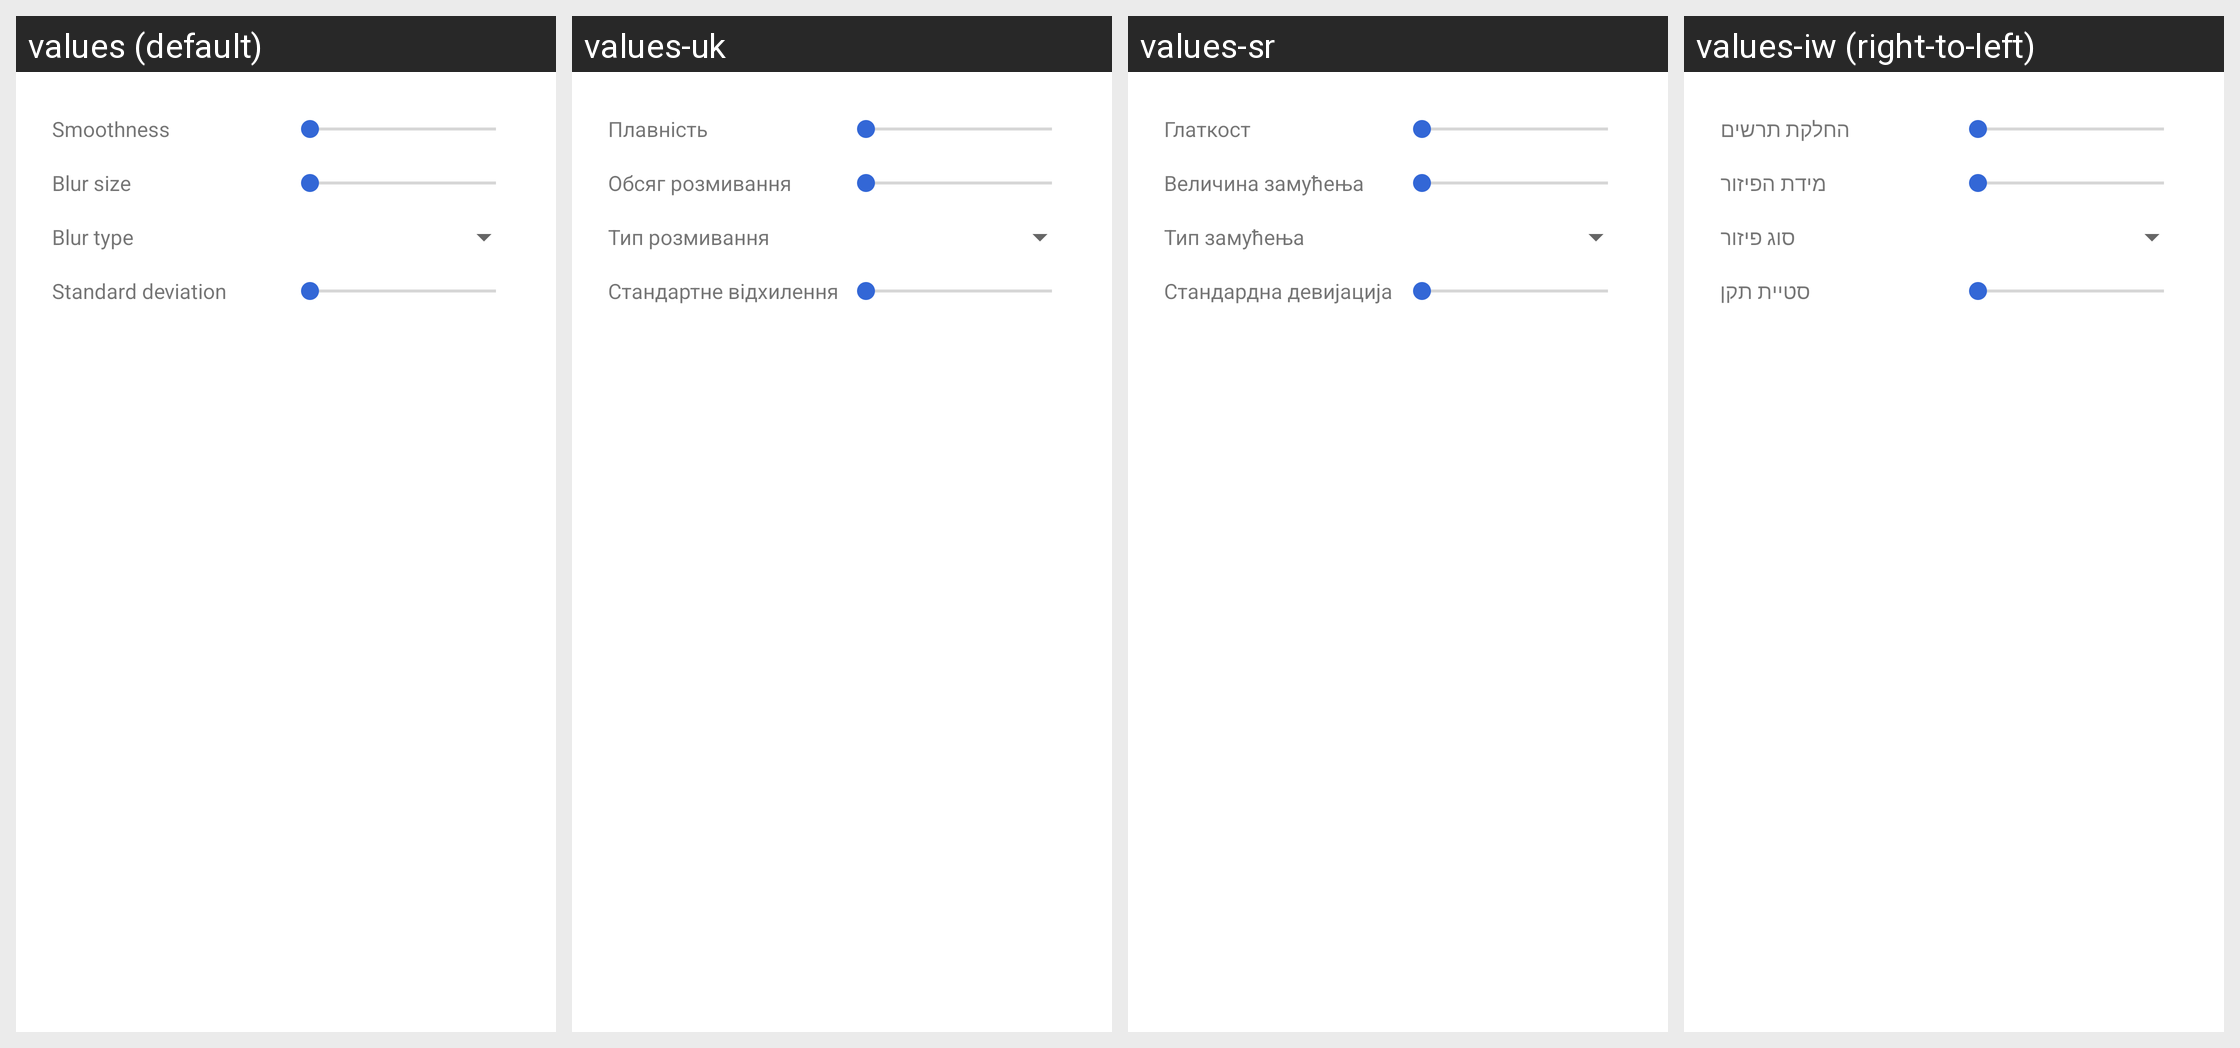

Locale-by-locale string values for the Android screen shown in this grid:
Android screen res/layout/graph_options.xml rendered under 4 locales, left to right: values (default), values-uk, values-sr, values-iw (right-to-left). Device: Nexus 5 (rendered at 1080×1920; each locale shown at half size, 540×960, under a caption strip naming it); theme AppTheme.
Other locales in the repository, not shown: values-ar, values-bg, values-bs-rBA, values-ca, values-cs, values-da, values-de, values-el, values-en-rAU, values-en-rGB, values-en-rIN, values-es, values-es-rUS, values-fi, values-fr, values-hi, values-hr, values-hu, values-in, values-it, values-ja, values-ko, values-lt, values-lv, values-nb, values-nl, values-pl, values-pt, values-pt-rBR, values-pt-rPT, values-ro, values-ru, values-sk, values-sl, values-sv, values-th, values-tl, values-tr, values-vi, values-zh-rCN, values-zh-rHK, values-zh-rTW.
Strings drawn on this screen, with the default value and each locale's value (text and hints the layout hard-codes, and strings that could not be matched under every locale, appear in the picture but are not listed):

graph_options_smoothness_edit
  values: Smoothness
  values-uk: Плавність
  values-sr: Глаткост
  values-iw: החלקת תרשים

graph_options_window_edit
  values: Blur size
  values-uk: Обсяг розмивання
  values-sr: Величина замућења
  values-iw: מידת הפיזור

graph_options_blur_edit
  values: Blur type
  values-uk: Тип розмивання
  values-sr: Тип замућења
  values-iw: סוג פיזור

graph_options_gaussian_sigma_edit
  values: Standard deviation
  values-uk: Стандартне відхилення
  values-sr: Стандардна девијација
  values-iw: סטיית תקן
